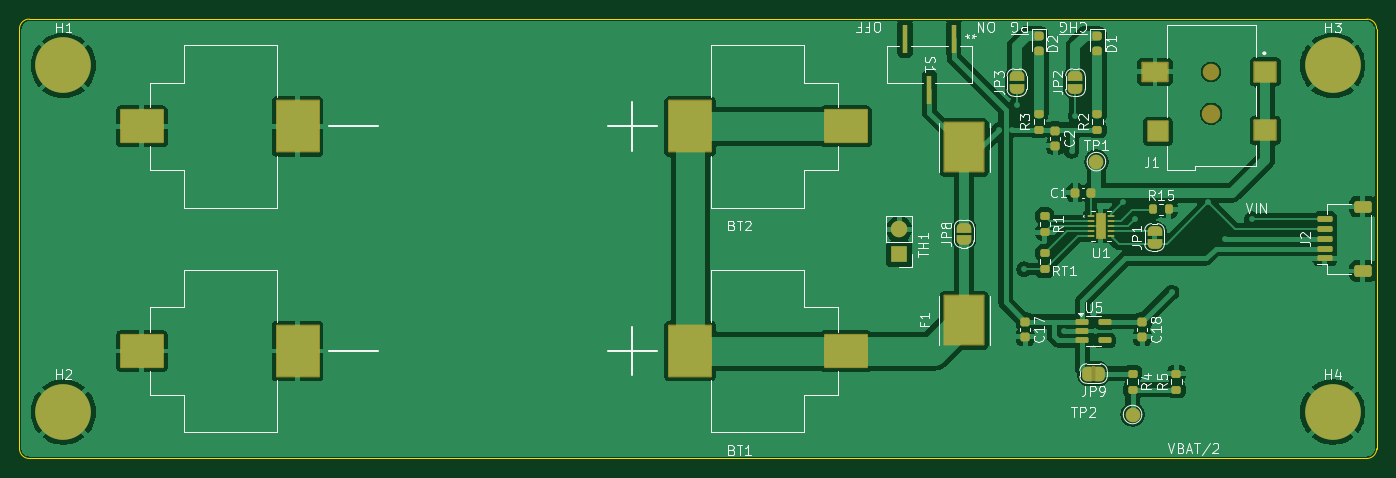
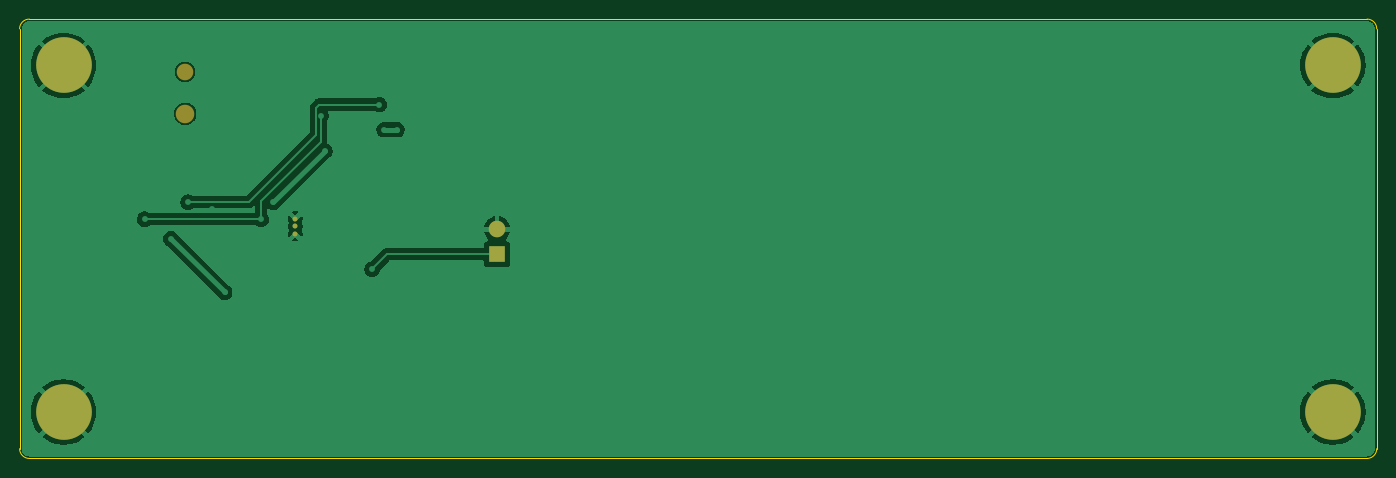
Circuit board: 9 layer files. Board 139.0 x 45.0 mm.
- bottom_copper: newbatt-B_Cu.gbl (36402 bytes)
- bottom_mask: newbatt-B_Mask.gbs (1045 bytes)
- paste: newbatt-B_Paste.gbp (483 bytes)
- bottom_silk: newbatt-B_Silkscreen.gbo (1055 bytes)
- outline: newbatt-Edge_Cuts.gm1 (977 bytes)
- top_copper: newbatt-F_Cu.gtl (103844 bytes)
- top_mask: newbatt-F_Mask.gts (7267 bytes)
- paste: newbatt-F_Paste.gtp (5159 bytes)
- top_silk: newbatt-F_Silkscreen.gto (55009 bytes)

=== bottom_copper: newbatt-B_Cu.gbl (36402 bytes, source omitted) ===
=== bottom_mask: newbatt-B_Mask.gbs ===
G04 #@! TF.GenerationSoftware,KiCad,Pcbnew,9.0.3*
G04 #@! TF.CreationDate,2025-08-26T18:22:23-07:00*
G04 #@! TF.ProjectId,newbatt,6e657762-6174-4742-9e6b-696361645f70,3*
G04 #@! TF.SameCoordinates,Original*
G04 #@! TF.FileFunction,Soldermask,Bot*
G04 #@! TF.FilePolarity,Negative*
%FSLAX45Y45*%
G04 Gerber Fmt 4.5, Leading zero omitted, Abs format (unit mm)*
G04 Created by KiCad (PCBNEW 9.0.3) date 2025-08-26 18:22:23*
%MOMM*%
%LPD*%
G01*
G04 APERTURE LIST*
%ADD10C,3.600000*%
%ADD11C,5.700000*%
%ADD12C,1.900000*%
%ADD13C,1.700000*%
%ADD14C,0.508000*%
%ADD15R,1.700000X1.700000*%
%ADD16O,1.700000X1.700000*%
G04 APERTURE END LIST*
D10*
X14950000Y-5525000D03*
D11*
X14950000Y-5525000D03*
D10*
X1950000Y-1975000D03*
D11*
X1950000Y-1975000D03*
D10*
X14950000Y-1975000D03*
D11*
X14950000Y-1975000D03*
D12*
X13705000Y-2470000D03*
D13*
X13705000Y-2040000D03*
D14*
X12575000Y-3542520D03*
X12575000Y-3621260D03*
X12575000Y-3700000D03*
D15*
X10510000Y-3907500D03*
D16*
X10510000Y-3653500D03*
D10*
X1950000Y-5525000D03*
D11*
X1950000Y-5525000D03*
M02*

=== paste: newbatt-B_Paste.gbp ===
G04 #@! TF.GenerationSoftware,KiCad,Pcbnew,9.0.3*
G04 #@! TF.CreationDate,2025-08-26T18:22:23-07:00*
G04 #@! TF.ProjectId,newbatt,6e657762-6174-4742-9e6b-696361645f70,3*
G04 #@! TF.SameCoordinates,Original*
G04 #@! TF.FileFunction,Paste,Bot*
G04 #@! TF.FilePolarity,Positive*
%FSLAX45Y45*%
G04 Gerber Fmt 4.5, Leading zero omitted, Abs format (unit mm)*
G04 Created by KiCad (PCBNEW 9.0.3) date 2025-08-26 18:22:23*
%MOMM*%
%LPD*%
G01*
G04 APERTURE LIST*
G04 APERTURE END LIST*
M02*

=== bottom_silk: newbatt-B_Silkscreen.gbo ===
G04 #@! TF.GenerationSoftware,KiCad,Pcbnew,9.0.3*
G04 #@! TF.CreationDate,2025-08-26T18:22:23-07:00*
G04 #@! TF.ProjectId,newbatt,6e657762-6174-4742-9e6b-696361645f70,3*
G04 #@! TF.SameCoordinates,Original*
G04 #@! TF.FileFunction,Legend,Bot*
G04 #@! TF.FilePolarity,Positive*
%FSLAX45Y45*%
G04 Gerber Fmt 4.5, Leading zero omitted, Abs format (unit mm)*
G04 Created by KiCad (PCBNEW 9.0.3) date 2025-08-26 18:22:23*
%MOMM*%
%LPD*%
G01*
G04 APERTURE LIST*
%ADD10C,3.600000*%
%ADD11C,5.700000*%
%ADD12C,1.900000*%
%ADD13C,1.700000*%
%ADD14C,0.508000*%
%ADD15R,1.700000X1.700000*%
%ADD16O,1.700000X1.700000*%
G04 APERTURE END LIST*
%LPC*%
D10*
X14950000Y-5525000D03*
D11*
X14950000Y-5525000D03*
D10*
X1950000Y-1975000D03*
D11*
X1950000Y-1975000D03*
D10*
X14950000Y-1975000D03*
D11*
X14950000Y-1975000D03*
D12*
X13705000Y-2470000D03*
D13*
X13705000Y-2040000D03*
D14*
X12575000Y-3542520D03*
X12575000Y-3621260D03*
X12575000Y-3700000D03*
D15*
X10510000Y-3907500D03*
D16*
X10510000Y-3653500D03*
D10*
X1950000Y-5525000D03*
D11*
X1950000Y-5525000D03*
%LPD*%
M02*

=== outline: newbatt-Edge_Cuts.gm1 ===
G04 #@! TF.GenerationSoftware,KiCad,Pcbnew,9.0.3*
G04 #@! TF.CreationDate,2025-08-26T18:22:23-07:00*
G04 #@! TF.ProjectId,newbatt,6e657762-6174-4742-9e6b-696361645f70,3*
G04 #@! TF.SameCoordinates,Original*
G04 #@! TF.FileFunction,Profile,NP*
%FSLAX45Y45*%
G04 Gerber Fmt 4.5, Leading zero omitted, Abs format (unit mm)*
G04 Created by KiCad (PCBNEW 9.0.3) date 2025-08-26 18:22:23*
%MOMM*%
%LPD*%
G01*
G04 APERTURE LIST*
G04 #@! TA.AperFunction,Profile*
%ADD10C,0.050000*%
G04 #@! TD*
G04 APERTURE END LIST*
D10*
X15400000Y-5900000D02*
G75*
G02*
X15300000Y-6000000I-100000J0D01*
G01*
X1500000Y-1600000D02*
G75*
G02*
X1600000Y-1500000I100000J0D01*
G01*
X1500000Y-1600000D02*
X1500000Y-5900000D01*
X15400000Y-5900000D02*
X15400000Y-1600000D01*
X1600000Y-1500000D02*
X15300000Y-1500000D01*
X1600000Y-6000000D02*
G75*
G02*
X1500000Y-5900000I0J100000D01*
G01*
X1600000Y-6000000D02*
X15300000Y-6000000D01*
X15300000Y-1500000D02*
G75*
G02*
X15400000Y-1600000I0J-100000D01*
G01*
M02*

=== top_copper: newbatt-F_Cu.gtl (103844 bytes, source omitted) ===
=== top_mask: newbatt-F_Mask.gts (7267 bytes, source omitted) ===
=== paste: newbatt-F_Paste.gtp ===
G04 #@! TF.GenerationSoftware,KiCad,Pcbnew,9.0.3*
G04 #@! TF.CreationDate,2025-08-26T18:22:23-07:00*
G04 #@! TF.ProjectId,newbatt,6e657762-6174-4742-9e6b-696361645f70,3*
G04 #@! TF.SameCoordinates,Original*
G04 #@! TF.FileFunction,Paste,Top*
G04 #@! TF.FilePolarity,Positive*
%FSLAX45Y45*%
G04 Gerber Fmt 4.5, Leading zero omitted, Abs format (unit mm)*
G04 Created by KiCad (PCBNEW 9.0.3) date 2025-08-26 18:22:23*
%MOMM*%
%LPD*%
G01*
G04 APERTURE LIST*
G04 Aperture macros list*
%AMRoundRect*
0 Rectangle with rounded corners*
0 $1 Rounding radius*
0 $2 $3 $4 $5 $6 $7 $8 $9 X,Y pos of 4 corners*
0 Add a 4 corners polygon primitive as box body*
4,1,4,$2,$3,$4,$5,$6,$7,$8,$9,$2,$3,0*
0 Add four circle primitives for the rounded corners*
1,1,$1+$1,$2,$3*
1,1,$1+$1,$4,$5*
1,1,$1+$1,$6,$7*
1,1,$1+$1,$8,$9*
0 Add four rect primitives between the rounded corners*
20,1,$1+$1,$2,$3,$4,$5,0*
20,1,$1+$1,$4,$5,$6,$7,0*
20,1,$1+$1,$6,$7,$8,$9,0*
20,1,$1+$1,$8,$9,$2,$3,0*%
G04 Aperture macros list end*
%ADD10C,0.000000*%
%ADD11R,4.000000X5.000000*%
%ADD12R,0.558800X2.971800*%
%ADD13RoundRect,0.200000X0.275000X-0.200000X0.275000X0.200000X-0.275000X0.200000X-0.275000X-0.200000X0*%
%ADD14R,4.300000X3.300000*%
%ADD15R,4.300000X5.200000*%
%ADD16RoundRect,0.150000X-0.512500X-0.150000X0.512500X-0.150000X0.512500X0.150000X-0.512500X0.150000X0*%
%ADD17RoundRect,0.225000X-0.250000X0.225000X-0.250000X-0.225000X0.250000X-0.225000X0.250000X0.225000X0*%
%ADD18RoundRect,0.225000X0.225000X0.250000X-0.225000X0.250000X-0.225000X-0.250000X0.225000X-0.250000X0*%
%ADD19RoundRect,0.200000X-0.275000X0.200000X-0.275000X-0.200000X0.275000X-0.200000X0.275000X0.200000X0*%
%ADD20RoundRect,0.150000X0.625000X-0.150000X0.625000X0.150000X-0.625000X0.150000X-0.625000X-0.150000X0*%
%ADD21RoundRect,0.250000X0.650000X-0.350000X0.650000X0.350000X-0.650000X0.350000X-0.650000X-0.350000X0*%
%ADD22RoundRect,0.218750X-0.256250X0.218750X-0.256250X-0.218750X0.256250X-0.218750X0.256250X0.218750X0*%
%ADD23R,2.200000X2.000000*%
%ADD24R,2.600000X1.900000*%
%ADD25R,2.000000X2.000000*%
%ADD26R,0.660400X0.304800*%
%ADD27RoundRect,0.200000X-0.200000X-0.275000X0.200000X-0.275000X0.200000X0.275000X-0.200000X0.275000X0*%
G04 APERTURE END LIST*
D10*
G36*
X12565000Y-3518378D02*
G01*
X12550858Y-3532520D01*
X12535503Y-3532520D01*
X12535503Y-3503023D01*
X12565000Y-3503023D01*
X12565000Y-3518378D01*
G37*
G36*
X12565000Y-3724142D02*
G01*
X12565000Y-3739497D01*
X12535503Y-3739497D01*
X12535503Y-3710000D01*
X12550858Y-3710000D01*
X12565000Y-3724142D01*
G37*
G36*
X12614497Y-3532520D02*
G01*
X12599142Y-3532520D01*
X12585000Y-3518378D01*
X12585000Y-3503023D01*
X12614497Y-3503023D01*
X12614497Y-3532520D01*
G37*
G36*
X12614497Y-3739497D02*
G01*
X12585000Y-3739497D01*
X12585000Y-3724142D01*
X12599142Y-3710000D01*
X12614497Y-3710000D01*
X12614497Y-3739497D01*
G37*
G36*
X12565000Y-3566662D02*
G01*
X12565000Y-3597118D01*
X12550858Y-3611260D01*
X12535503Y-3611260D01*
X12535503Y-3552520D01*
X12550858Y-3552520D01*
X12565000Y-3566662D01*
G37*
G36*
X12565000Y-3645402D02*
G01*
X12565000Y-3675858D01*
X12550858Y-3690000D01*
X12535503Y-3690000D01*
X12535503Y-3631260D01*
X12550858Y-3631260D01*
X12565000Y-3645402D01*
G37*
G36*
X12614497Y-3611260D02*
G01*
X12599142Y-3611260D01*
X12585000Y-3597118D01*
X12585000Y-3566662D01*
X12599142Y-3552520D01*
X12614497Y-3552520D01*
X12614497Y-3611260D01*
G37*
G36*
X12614497Y-3690000D02*
G01*
X12599142Y-3690000D01*
X12585000Y-3675858D01*
X12585000Y-3645402D01*
X12599142Y-3631260D01*
X12614497Y-3631260D01*
X12614497Y-3690000D01*
G37*
D11*
X11175000Y-4585000D03*
X11175000Y-2815000D03*
D12*
X11070000Y-1700000D03*
X10820000Y-2223240D03*
X10570000Y-1700000D03*
D13*
X12540000Y-2632500D03*
X12540000Y-2467500D03*
D14*
X9963500Y-2600000D03*
D15*
X8368500Y-2600000D03*
X4348500Y-2600000D03*
D14*
X2753500Y-2600000D03*
X9963500Y-4900000D03*
D15*
X8368500Y-4900000D03*
X4348500Y-4900000D03*
D14*
X2753500Y-4900000D03*
D16*
X12386250Y-4600000D03*
X12386250Y-4695000D03*
X12386250Y-4790000D03*
X12613750Y-4790000D03*
X12613750Y-4600000D03*
D17*
X12110000Y-2642500D03*
X12110000Y-2797500D03*
D18*
X12470000Y-3280000D03*
X12315000Y-3280000D03*
D19*
X12000000Y-3517500D03*
X12000000Y-3682500D03*
D17*
X11800000Y-4600000D03*
X11800000Y-4755000D03*
D20*
X14870000Y-3950000D03*
X14870000Y-3850000D03*
X14870000Y-3750000D03*
X14870000Y-3650000D03*
X14870000Y-3550000D03*
D21*
X15257500Y-4080000D03*
X15257500Y-3420000D03*
D22*
X11940000Y-1671250D03*
X11940000Y-1828750D03*
D19*
X12000000Y-3897500D03*
X12000000Y-4062500D03*
D23*
X14260000Y-2640000D03*
X14260000Y-2040000D03*
D24*
X13130000Y-2040000D03*
D25*
X13160000Y-2650000D03*
D26*
X12472130Y-3521260D03*
X12472130Y-3571260D03*
X12472130Y-3621260D03*
X12472130Y-3671260D03*
X12472130Y-3721260D03*
X12677870Y-3721260D03*
X12677870Y-3671260D03*
X12677870Y-3621260D03*
X12677870Y-3571260D03*
X12677870Y-3521260D03*
D13*
X11940000Y-2632500D03*
X11940000Y-2467500D03*
D22*
X12540000Y-1671250D03*
X12540000Y-1828750D03*
D19*
X12900000Y-5130000D03*
X12900000Y-5295000D03*
D13*
X13350000Y-5295000D03*
X13350000Y-5130000D03*
D27*
X13107500Y-3450000D03*
X13272500Y-3450000D03*
D17*
X13000000Y-4600000D03*
X13000000Y-4755000D03*
M02*

=== top_silk: newbatt-F_Silkscreen.gto (55009 bytes, source omitted) ===
